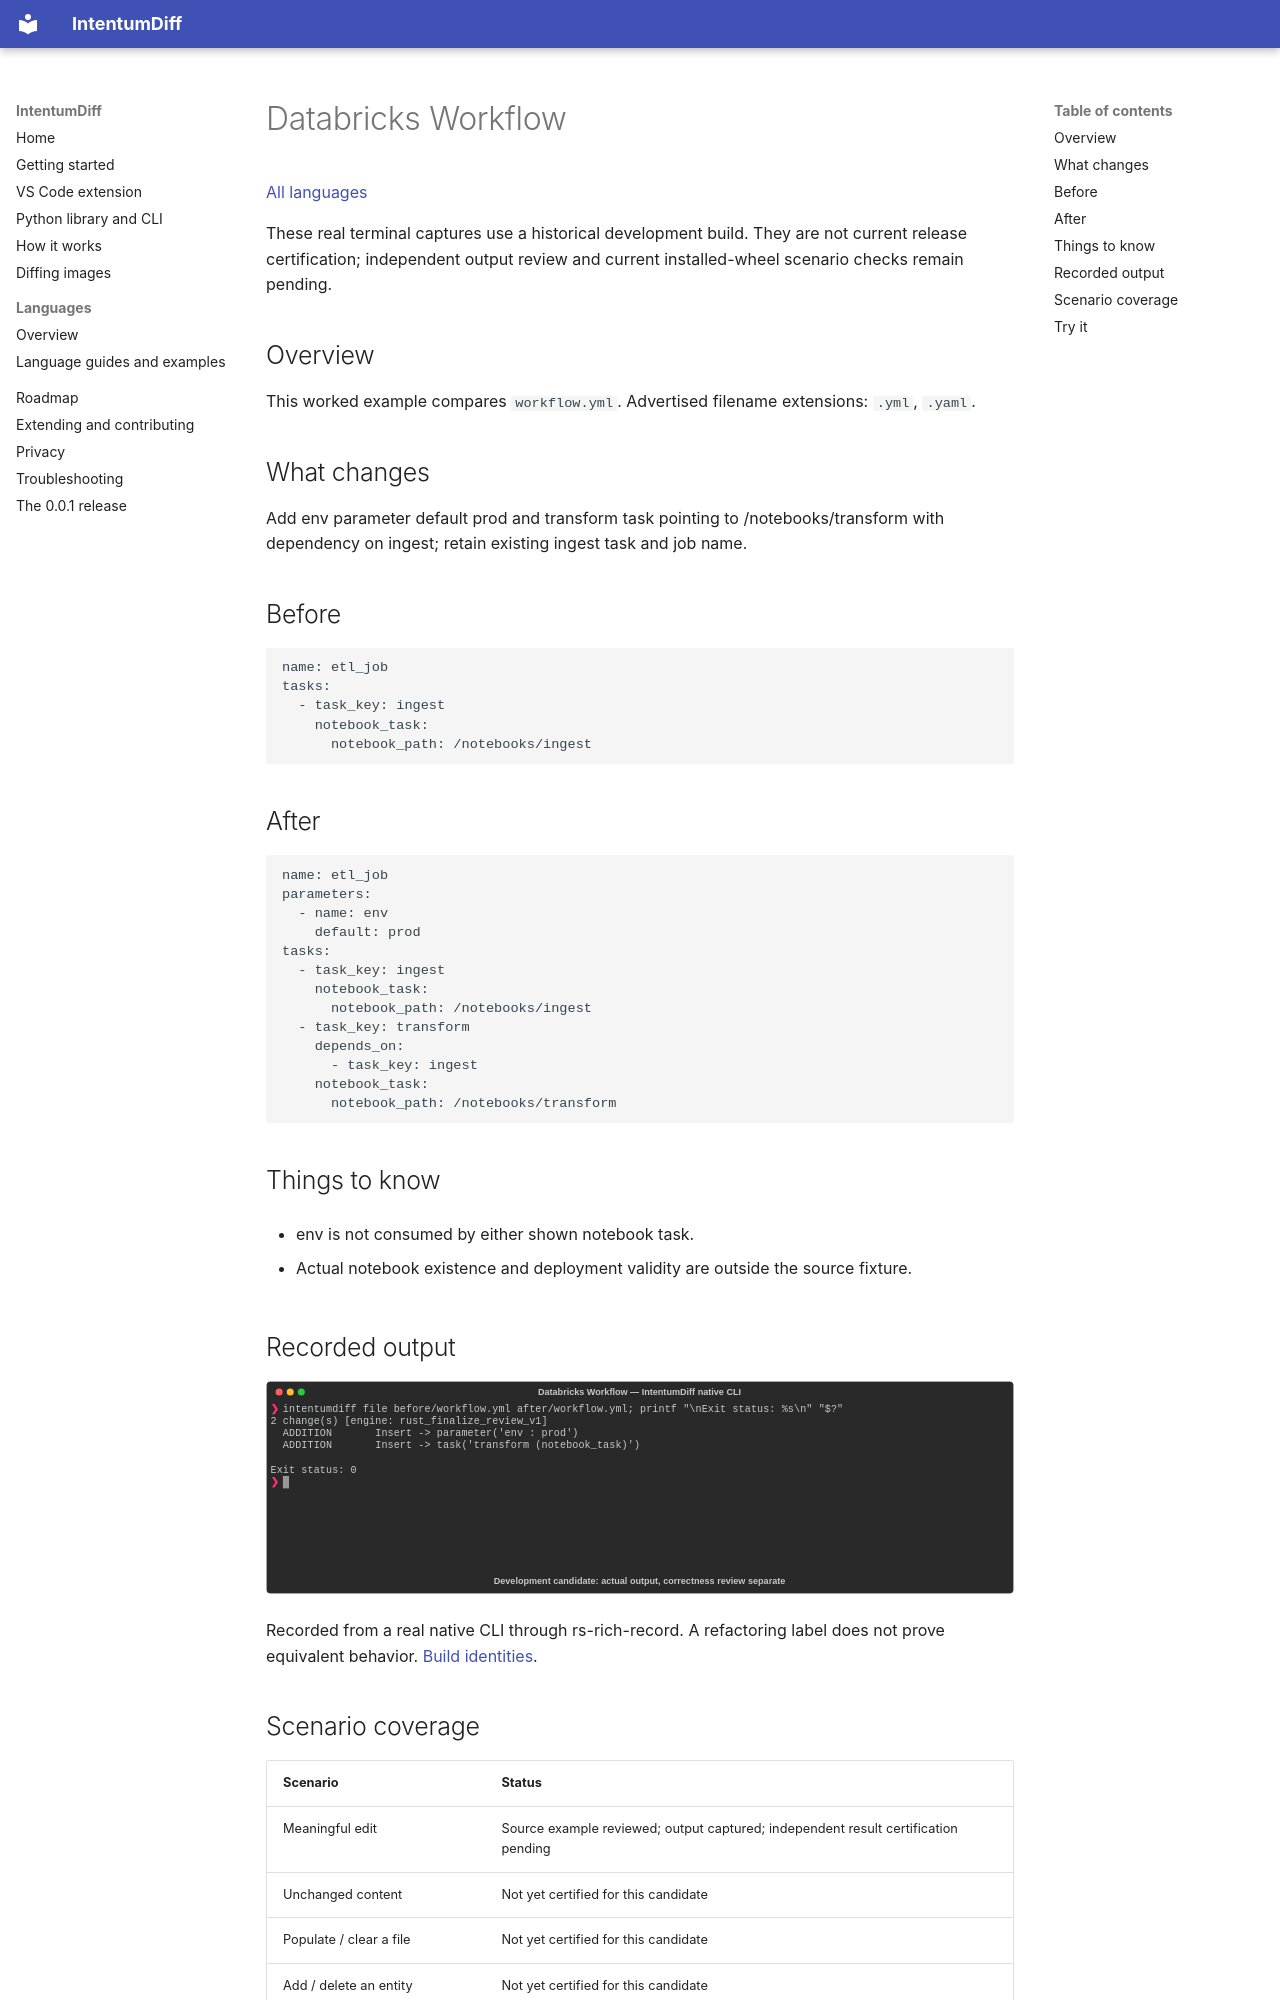

repository: buchochelliq-labs/intentumdiff-docs · page: languages/databricks-workflow/index.html · generator: mkdocs

# Databricks Workflow

[All languages](../gallery.md)

These real terminal captures use a historical development build. They are not current release certification; independent output review and current installed-wheel scenario checks remain pending.

## Overview

This worked example compares `workflow.yml`. Advertised filename extensions: `.yml`, `.yaml`.

## What changes

Add env parameter default prod and transform task pointing to /notebooks/transform with dependency on ingest; retain existing ingest task and job name.

## Before

````text
name: etl_job
tasks:
  - task_key: ingest
    notebook_task:
      notebook_path: /notebooks/ingest
````

## After

````text
name: etl_job
parameters:
  - name: env
    default: prod
tasks:
  - task_key: ingest
    notebook_task:
      notebook_path: /notebooks/ingest
  - task_key: transform
    depends_on:
      - task_key: ingest
    notebook_task:
      notebook_path: /notebooks/transform
````

## Things to know

- env is not consumed by either shown notebook task.

- Actual notebook existence and deployment validity are outside the source fixture.

## Recorded output

![Actual Databricks Workflow terminal capture](meaningful-change.svg)

Recorded from a real native CLI through rs-rich-record. A refactoring label does not prove equivalent behavior. [Build identities](../provenance.md).
